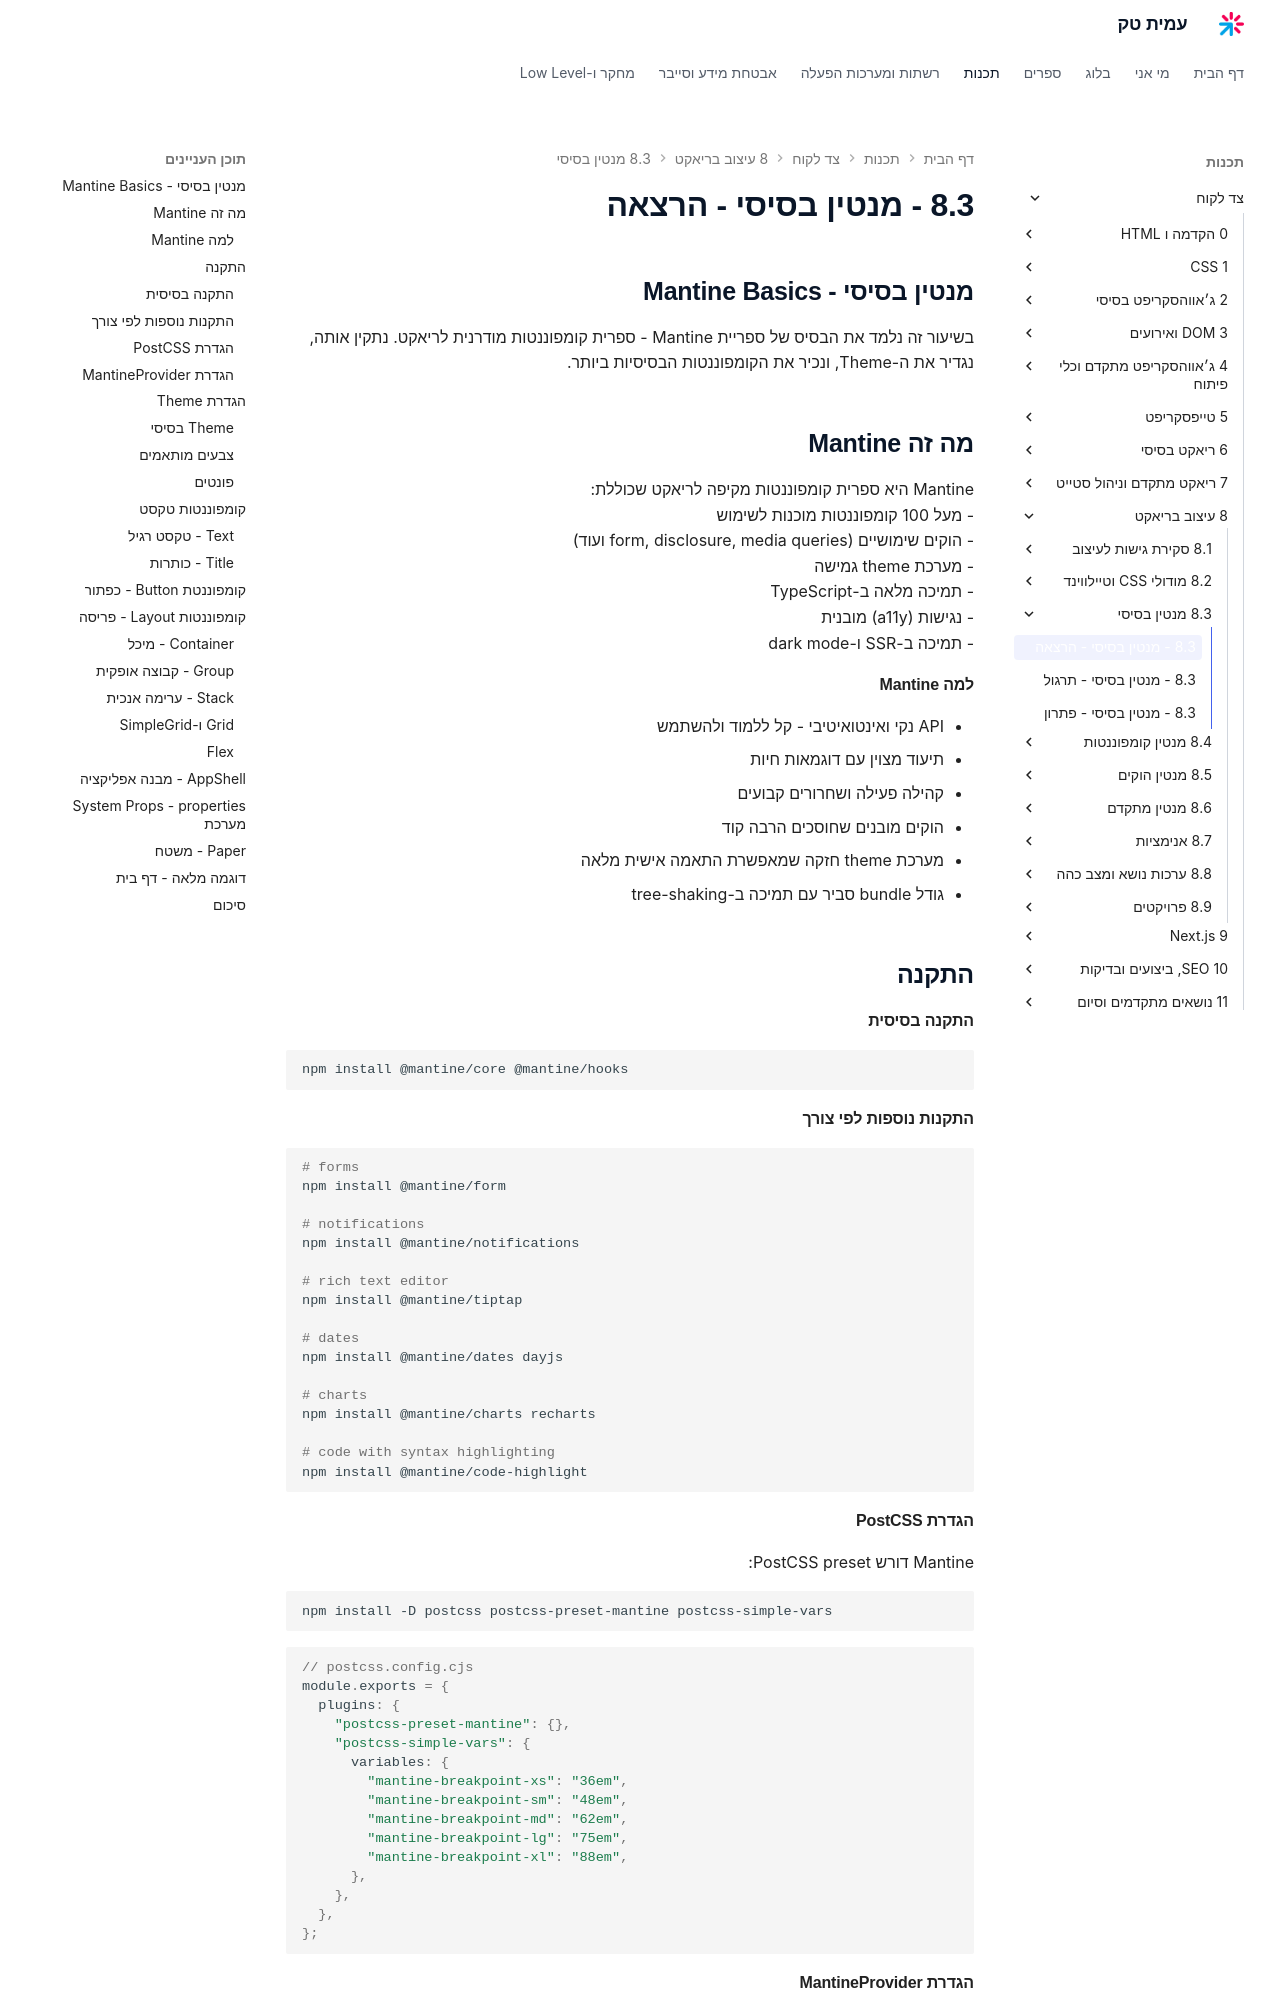

repository: AmitPinchasi/amittech · page: צד-לקוח/8 - עיצוב בריאקט/8.3 - מנטין בסיסי/8.3 - מנטין בסיסי - הרצאה/index.html · generator: mkdocs

## מנטין בסיסי - Mantine Basics

בשיעור זה נלמד את הבסיס של ספריית Mantine - ספרית קומפוננטות מודרנית לריאקט. נתקין אותה, נגדיר את ה-Theme, ונכיר את הקומפוננטות הבסיסיות ביותר.

## מה זה Mantine

Mantine היא ספרית קומפוננטות מקיפה לריאקט שכוללת:
- מעל 100 קומפוננטות מוכנות לשימוש
- הוקים שימושיים (form, disclosure, media queries ועוד)
- מערכת theme גמישה
- תמיכה מלאה ב-TypeScript
- נגישות (a11y) מובנית
- תמיכה ב-SSR ו-dark mode

#### למה Mantine

- API נקי ואינטואיטיבי - קל ללמוד ולהשתמש
- תיעוד מצוין עם דוגמאות חיות
- קהילה פעילה ושחרורים קבועים
- הוקים מובנים שחוסכים הרבה קוד
- מערכת theme חזקה שמאפשרת התאמה אישית מלאה
- גודל bundle סביר עם תמיכה ב-tree-shaking

## התקנה

#### התקנה בסיסית

```bash
npm install @mantine/core @mantine/hooks
```

#### התקנות נוספות לפי צורך

```bash
# forms
npm install @mantine/form

# notifications
npm install @mantine/notifications

# rich text editor
npm install @mantine/tiptap

# dates
npm install @mantine/dates dayjs

# charts
npm install @mantine/charts recharts

# code with syntax highlighting
npm install @mantine/code-highlight
```

#### הגדרת PostCSS

Mantine דורש PostCSS preset:

```bash
npm install -D postcss postcss-preset-mantine postcss-simple-vars
```

```js
// postcss.config.cjs
module.exports = {
  plugins: {
    "postcss-preset-mantine": {},
    "postcss-simple-vars": {
      variables: {
        "mantine-breakpoint-xs": "36em",
        "mantine-breakpoint-sm": "48em",
        "mantine-breakpoint-md": "62em",
        "mantine-breakpoint-lg": "75em",
        "mantine-breakpoint-xl": "88em",
      },
    },
  },
};
```

#### הגדרת MantineProvider

```tsx
// main.tsx
import { StrictMode } from "react";
import { createRoot } from "react-dom/client";
import { MantineProvider } from "@mantine/core";
import "@mantine/core/styles.css";
import App from "./App";

createRoot(document.getElementById("root")!).render(
  <StrictMode>
    <MantineProvider>
      <App />
    </MantineProvider>
  </StrictMode>
);
```

- חייבים לעטוף את האפליקציה ב-MantineProvider
- חייבים לייבא את styles.css של Mantine
- בלי MantineProvider הקומפוננטות לא יעבדו כראוי

## הגדרת Theme
